Image classification data set "split" (EklecciaR27/PA_KB_A2-21-6 on GitHub). Class labels (5): beer bottles, plastic bottles, soda bottle, water bottle, wine bottle.

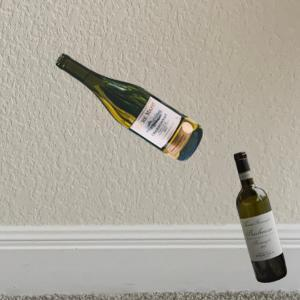
Label: wine bottle

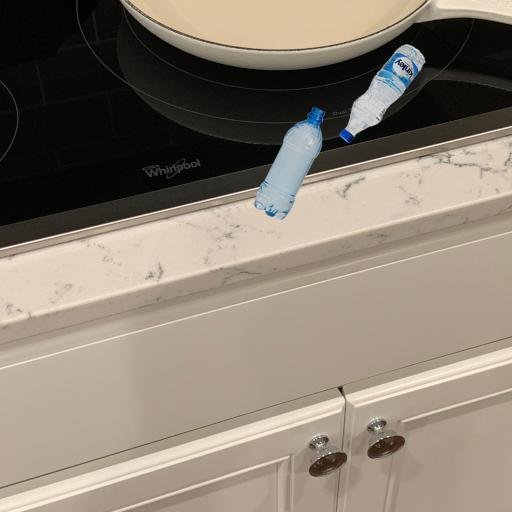
Label: plastic bottles

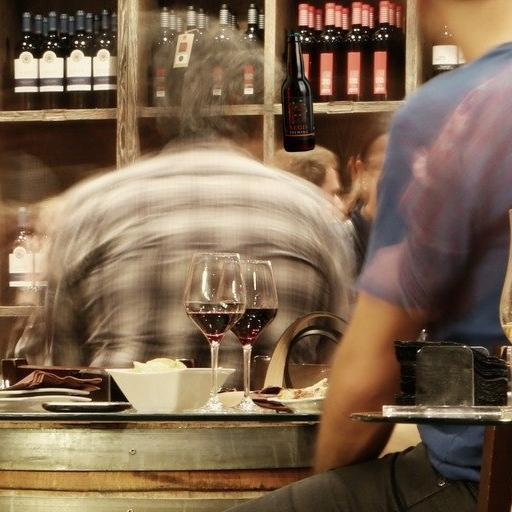
Label: beer bottles

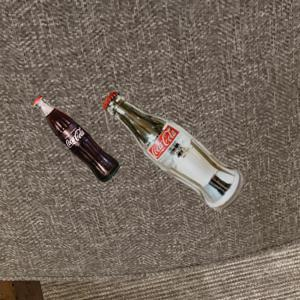
Label: soda bottle

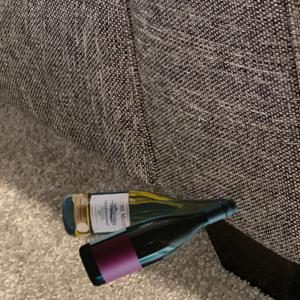
Label: wine bottle
